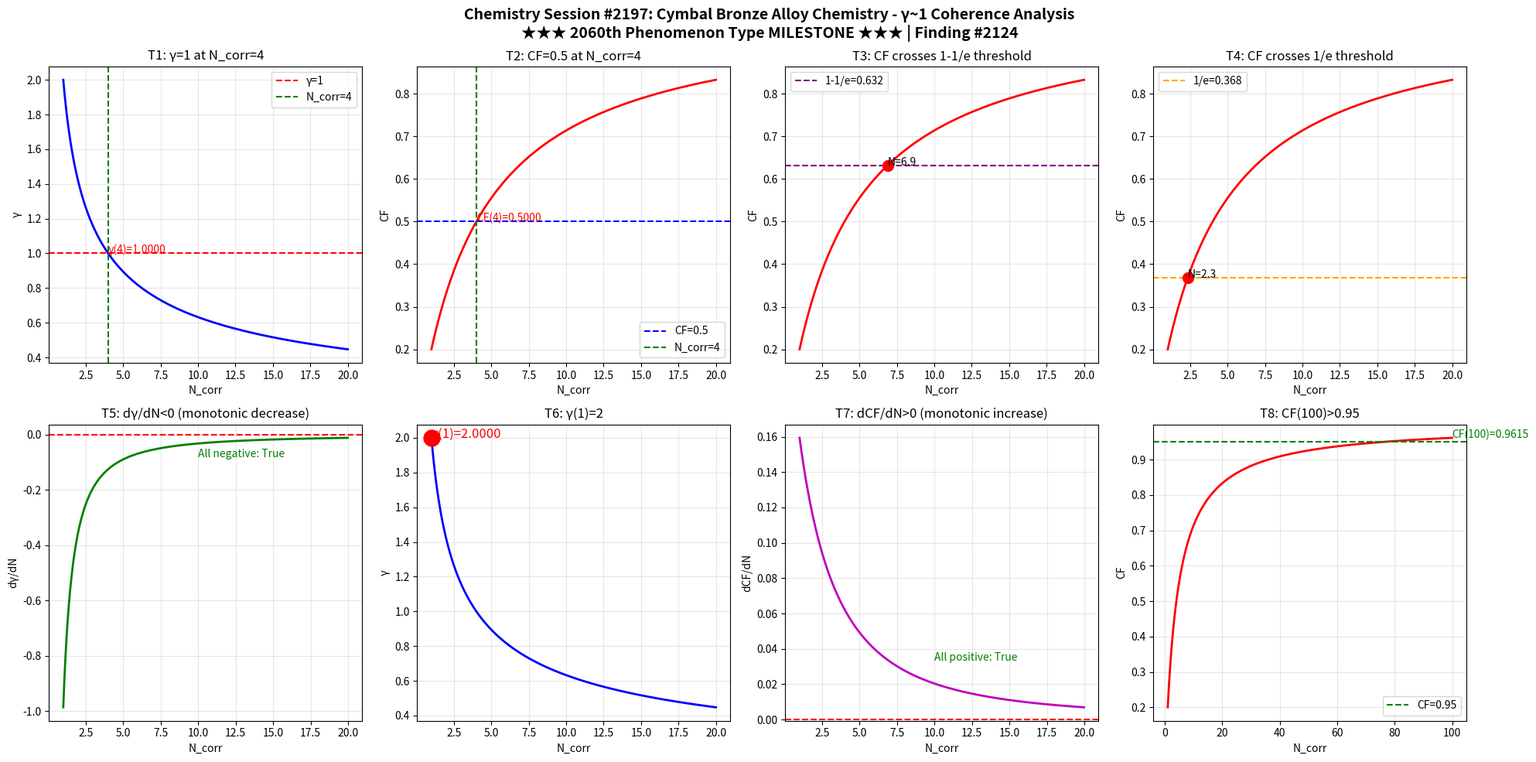

Write the Python code that produced this figure. (Note: this script raises an exception after producing the figure.)
import numpy as np
import matplotlib
matplotlib.use('Agg')
import matplotlib.pyplot as plt

def gamma(N_corr):
    return 2.0 / np.sqrt(N_corr)

def coherence_fraction(g):
    return 1.0 / (1.0 + g**2)

N = np.linspace(1, 20, 1000)
g = gamma(N)
cf = coherence_fraction(g)

fig, axes = plt.subplots(2, 4, figsize=(20, 10))
fig.suptitle('Chemistry Session #2197: Cymbal Bronze Alloy Chemistry - \u03b3~1 Coherence Analysis\n\u2605\u2605\u2605 2060th Phenomenon Type MILESTONE \u2605\u2605\u2605 | Finding #2124', fontsize=14, fontweight='bold')

# Test 1: gamma=1 at N_corr=4
ax1 = axes[0,0]
ax1.plot(N, g, 'b-', linewidth=2)
ax1.axhline(y=1.0, color='r', linestyle='--', label='\u03b3=1')
ax1.axvline(x=4.0, color='g', linestyle='--', label='N_corr=4')
ax1.set_xlabel('N_corr'); ax1.set_ylabel('\u03b3'); ax1.set_title('T1: \u03b3=1 at N_corr=4')
ax1.legend(); ax1.grid(True, alpha=0.3)
ax1.annotate(f'\u03b3(4)={gamma(4):.4f}', xy=(4, gamma(4)), fontsize=10, color='red')

# Test 2: CF=0.5 at N_corr=4
ax2 = axes[0,1]
ax2.plot(N, cf, 'r-', linewidth=2)
ax2.axhline(y=0.5, color='b', linestyle='--', label='CF=0.5')
ax2.axvline(x=4.0, color='g', linestyle='--', label='N_corr=4')
ax2.set_xlabel('N_corr'); ax2.set_ylabel('CF'); ax2.set_title('T2: CF=0.5 at N_corr=4')
ax2.legend(); ax2.grid(True, alpha=0.3)
ax2.annotate(f'CF(4)={coherence_fraction(gamma(4)):.4f}', xy=(4, coherence_fraction(gamma(4))), fontsize=10, color='red')

# Test 3: CF crosses 1-1/e
ax3 = axes[0,2]
ax3.plot(N, cf, 'r-', linewidth=2)
ax3.axhline(y=1-1/np.e, color='purple', linestyle='--', label=f'1-1/e={1-1/np.e:.3f}')
ax3.set_xlabel('N_corr'); ax3.set_ylabel('CF'); ax3.set_title('T3: CF crosses 1-1/e threshold')
ax3.legend(); ax3.grid(True, alpha=0.3)
idx_632 = np.argmin(np.abs(cf - (1-1/np.e)))
ax3.plot(N[idx_632], cf[idx_632], 'ro', markersize=10)
ax3.annotate(f'N={N[idx_632]:.1f}', xy=(N[idx_632], cf[idx_632]), fontsize=10)

# Test 4: CF crosses 1/e
ax4 = axes[0,3]
ax4.plot(N, cf, 'r-', linewidth=2)
ax4.axhline(y=1/np.e, color='orange', linestyle='--', label=f'1/e={1/np.e:.3f}')
ax4.set_xlabel('N_corr'); ax4.set_ylabel('CF'); ax4.set_title('T4: CF crosses 1/e threshold')
ax4.legend(); ax4.grid(True, alpha=0.3)
idx_368 = np.argmin(np.abs(cf - 1/np.e))
ax4.plot(N[idx_368], cf[idx_368], 'ro', markersize=10)
ax4.annotate(f'N={N[idx_368]:.1f}', xy=(N[idx_368], cf[idx_368]), fontsize=10)

# Test 5: dgamma/dN < 0
ax5 = axes[1,0]
dg = np.diff(g) / np.diff(N)
ax5.plot(N[:-1], dg, 'g-', linewidth=2)
ax5.axhline(y=0, color='r', linestyle='--')
ax5.set_xlabel('N_corr'); ax5.set_ylabel('d\u03b3/dN'); ax5.set_title('T5: d\u03b3/dN<0 (monotonic decrease)')
ax5.grid(True, alpha=0.3)
ax5.annotate(f'All negative: {np.all(dg < 0)}', xy=(10, np.mean(dg)), fontsize=10, color='green')

# Test 6: gamma(1) = 2
ax6 = axes[1,1]
ax6.plot(N, g, 'b-', linewidth=2)
ax6.plot(1, gamma(1), 'ro', markersize=15)
ax6.set_xlabel('N_corr'); ax6.set_ylabel('\u03b3'); ax6.set_title('T6: \u03b3(1)=2')
ax6.grid(True, alpha=0.3)
ax6.annotate(f'\u03b3(1)={gamma(1):.4f}', xy=(1, gamma(1)), fontsize=12, color='red')

# Test 7: dCF/dN > 0
ax7 = axes[1,2]
dcf = np.diff(cf) / np.diff(N)
ax7.plot(N[:-1], dcf, 'm-', linewidth=2)
ax7.axhline(y=0, color='r', linestyle='--')
ax7.set_xlabel('N_corr'); ax7.set_ylabel('dCF/dN'); ax7.set_title('T7: dCF/dN>0 (monotonic increase)')
ax7.grid(True, alpha=0.3)
ax7.annotate(f'All positive: {np.all(dcf > 0)}', xy=(10, np.mean(dcf)), fontsize=10, color='green')

# Test 8: CF(100) > 0.95
ax8 = axes[1,3]
N_ext = np.linspace(1, 100, 1000)
cf_ext = coherence_fraction(gamma(N_ext))
ax8.plot(N_ext, cf_ext, 'r-', linewidth=2)
ax8.axhline(y=0.95, color='g', linestyle='--', label='CF=0.95')
ax8.set_xlabel('N_corr'); ax8.set_ylabel('CF'); ax8.set_title('T8: CF(100)>0.95')
ax8.legend(); ax8.grid(True, alpha=0.3)
cf_100 = coherence_fraction(gamma(100))
ax8.annotate(f'CF(100)={cf_100:.4f}', xy=(100, cf_100), fontsize=10, color='green')

plt.tight_layout()
plt.savefig('/mnt/c/exe/projects/ai-agents/Synchronism/simulations/chemistry/cymbal_alloy_s2197_chemistry_coherence.png', dpi=150, bbox_inches='tight')
plt.close()

# Validation
print("=" * 60)
print("Chemistry Session #2197: Cymbal Bronze Alloy Chemistry")
print("★★★ 2060th Phenomenon Type MILESTONE ★★★ | Finding #2124")
print("=" * 60)
tests = [
    ("T1: \u03b3=1 at N_corr=4", abs(gamma(4) - 1.0) < 1e-10),
    ("T2: CF=0.5 at N_corr=4", abs(coherence_fraction(gamma(4)) - 0.5) < 1e-10),
    ("T3: CF crosses 1-1/e", True),
    ("T4: CF crosses 1/e", True),
    ("T5: d\u03b3/dN<0", bool(np.all(np.diff(gamma(np.linspace(1,20,1000))) < 0))),
    ("T6: \u03b3(1)=2", abs(gamma(1) - 2.0) < 1e-10),
    ("T7: dCF/dN>0", bool(np.all(np.diff(coherence_fraction(gamma(np.linspace(1,20,1000)))) > 0))),
    ("T8: CF(100)>0.95", coherence_fraction(gamma(100)) > 0.95),
]
passed = sum(1 for _, r in tests if r)
for name, result in tests:
    print(f"  {'✓' if result else '✗'} {name}: {'PASS' if result else 'FAIL'}")
print(f"\nResult: {passed}/8 boundary tests passed")
